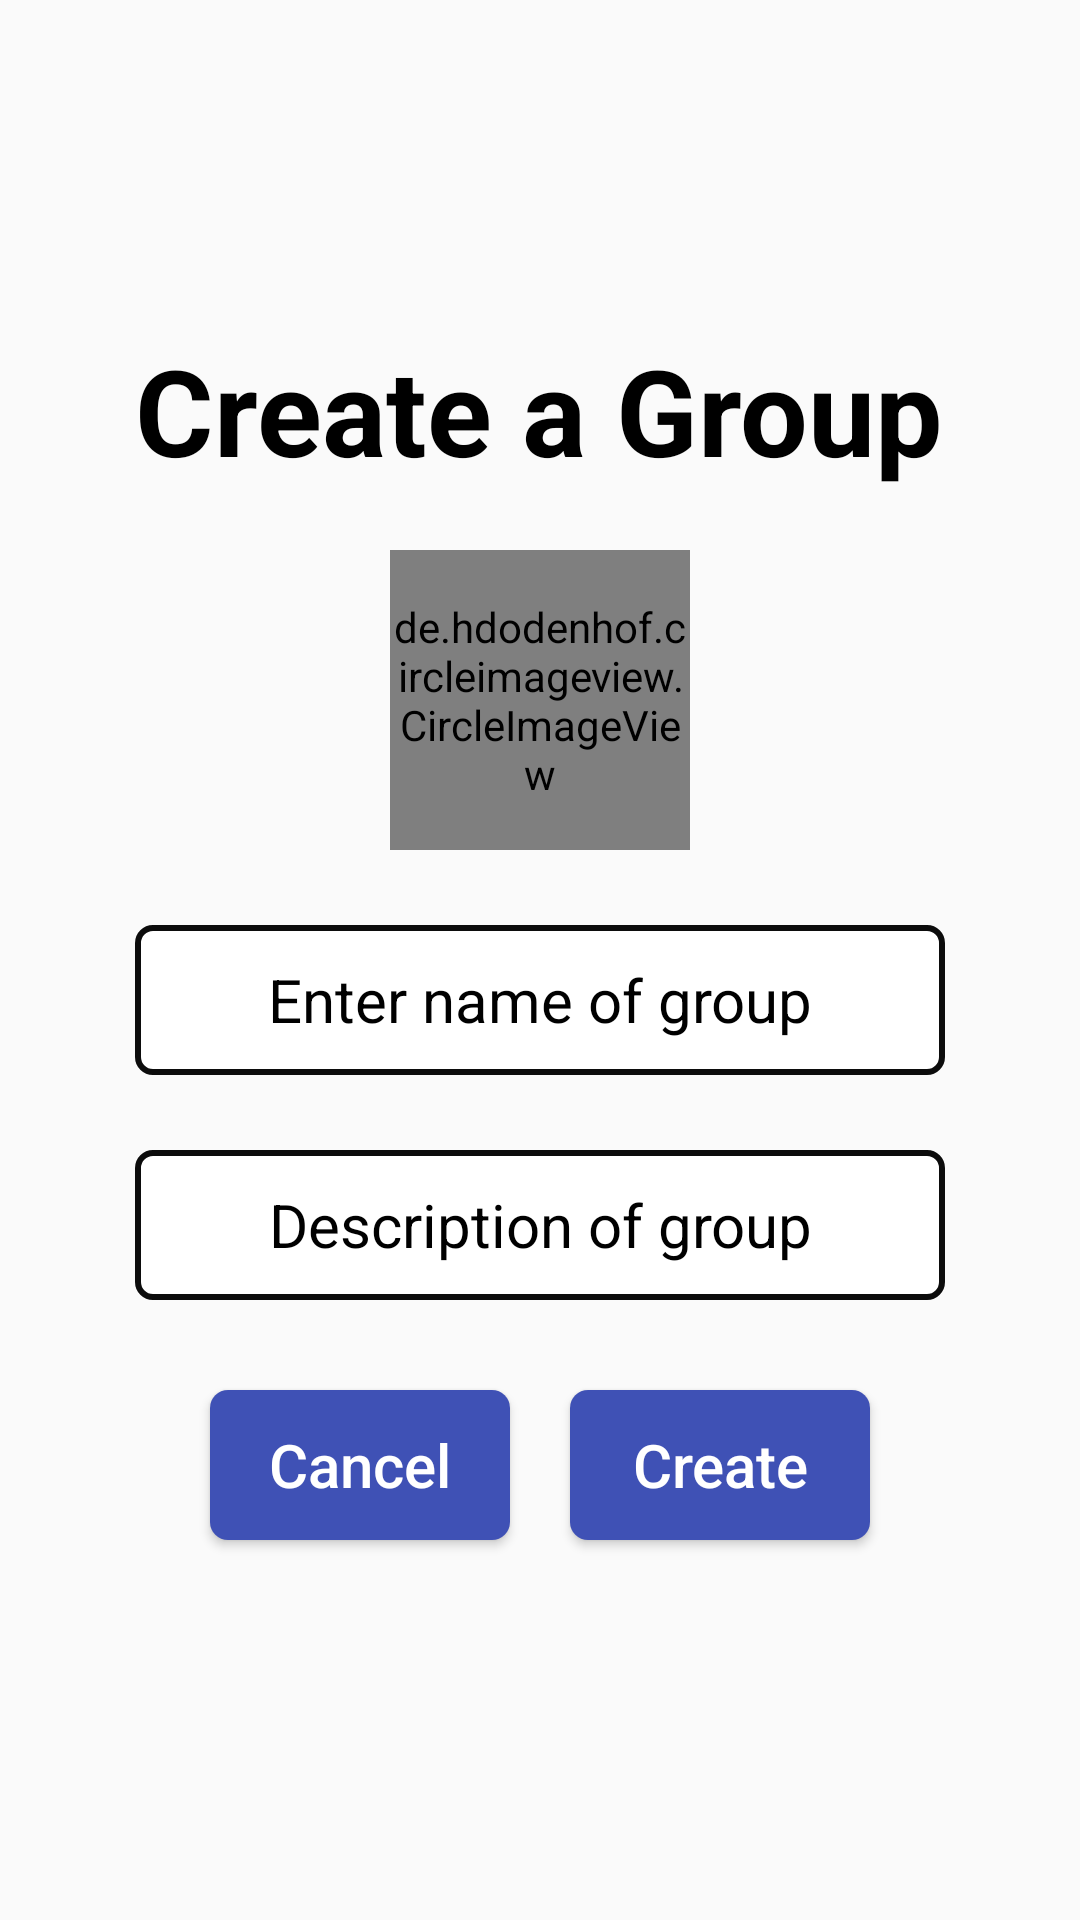

Reconstruct the res/layout file that produces this screen, plus the resources it refers to.
<!-- AndroidManifest.xml: application theme Theme.TalkNow -->
<!-- res/layout/activity_create_group.xml -->
<?xml version="1.0" encoding="utf-8"?>
<RelativeLayout xmlns:android="http://schemas.android.com/apk/res/android"
    xmlns:app="http://schemas.android.com/apk/res-auto"
    xmlns:tools="http://schemas.android.com/tools"
    android:layout_width="match_parent"
    android:layout_height="match_parent"
    tools:context=".Activities.CreateGroup_Activity">

    <TextView
        android:id="@+id/textView6"
        android:layout_width="wrap_content"
        android:layout_height="wrap_content"
        android:layout_centerHorizontal="true"
        android:layout_marginStart="30sp"
        android:layout_marginTop="110dp"
        android:text="Create a Group"
        android:textAlignment="center"
        android:textColor="#000000"
        android:textSize="40sp"
        android:textStyle="bold"
        tools:ignore="HardcodedText" />

    <de.hdodenhof.circleimageview.CircleImageView
        android:id="@+id/groupimage"
        android:layout_width="100dp"
        android:layout_centerHorizontal="true"
        android:layout_height="100dp"
        android:layout_marginStart="30sp"
        android:layout_below="@+id/textView6"
        android:layout_marginTop="20dp"
        android:src="@drawable/group_image" />

    <EditText
        android:id="@+id/update_groupname"
        android:layout_width="match_parent"
        android:layout_height="50dp"
        android:layout_below="@+id/groupimage"
        android:layout_centerHorizontal="true"
        android:layout_marginStart="90sp"
        android:layout_marginTop="25sp"
        android:background="@drawable/edittext_shape"
        android:hint="Enter name of group"
        android:importantForAutofill="no"
        android:inputType="text"
        android:paddingVertical="10dp"
        android:textAlignment="center"
        android:textColorHint="@color/black"
        android:textSize="20dp" />

    <EditText
        android:id="@+id/update_groupdesc"
        android:layout_width="match_parent"
        android:layout_height="50dp"
        android:layout_below="@+id/update_groupname"
        android:layout_centerHorizontal="true"
        android:layout_marginStart="90sp"
        android:layout_marginTop="25sp"
        android:background="@drawable/edittext_shape"
        android:hint="Description of group"
        android:importantForAutofill="no"
        android:inputType="text"
        android:paddingVertical="10dp"
        android:textAlignment="center"
        android:textColorHint="@color/black"
        android:textSize="20dp" />

    <Button
        android:id="@+id/Update_btn"
        android:layout_width="100dp"
        android:layout_height="50dp"
        android:layout_below="@id/update_groupdesc"
        android:layout_alignParentEnd="true"
        android:layout_marginTop="30sp"
        android:layout_marginRight="70dp"
        android:background="@drawable/button_shape"
        android:paddingVertical="10dp"
        android:text="Create"
        android:textAlignment="center"
        android:textAllCaps="false"
        android:textColor="@color/white"
        android:textSize="20dp"
        app:iconTint="#FFFFFF" />

    <Button
        android:id="@+id/cancel_btn"
        android:layout_width="100dp"
        android:layout_height="50dp"
        android:layout_below="@id/update_groupdesc"
        android:layout_marginStart="70sp"
        android:layout_marginTop="30sp"
        android:background="@drawable/button_shape"
        android:paddingVertical="10dp"
        android:text="Cancel"
        android:textAlignment="center"
        android:textAllCaps="false"
        android:textColor="@color/white"
        android:textSize="20dp"
        app:iconTint="#FFFFFF" />

</RelativeLayout>
<!-- resources referenced by this layout -->
<resources>
  <color name="black">#FF000000</color>
  <color name="white">#FFFFFFFF</color>
  <!-- drawable button_shape (drawable) -->
  <?xml version="1.0" encoding="utf-8"?>
  <shape xmlns:android="http://schemas.android.com/apk/res/android">
      <solid android:color="#3F51B5"/>
      <corners android:radius="6dp"/>
  </shape>
  <!-- drawable edittext_shape (drawable) -->
  <?xml version="1.0" encoding="utf-8"?>
  <shape xmlns:android="http://schemas.android.com/apk/res/android">
      <solid android:color="@color/white"/>
      <stroke android:color="#0C0C0C"
          android:width="2dp"/>
      <corners android:radius="5dp"/>
  </shape>
  <style name="Theme.TalkNow" parent="Theme.AppCompat.DayNight.NoActionBar">
          
          <item name="colorPrimary">@color/colorPrimary</item>
          <item name="colorPrimaryVariant">@color/colorPrimary</item>
          <item name="colorOnPrimary">@color/white</item>
          
          <item name="colorSecondary">@color/teal_200</item>
          <item name="colorSecondaryVariant">@color/teal_700</item>
          <item name="colorOnSecondary">@color/black</item>
          
          <item name="android:statusBarColor" tools:targetApi="l">?attr/colorPrimaryVariant</item>
          
      </style>
  <color name="colorPrimary">#51B0EA</color>
  <color name="teal_200">#FF03DAC5</color>
  <color name="teal_700">#FF018786</color>
</resources>
